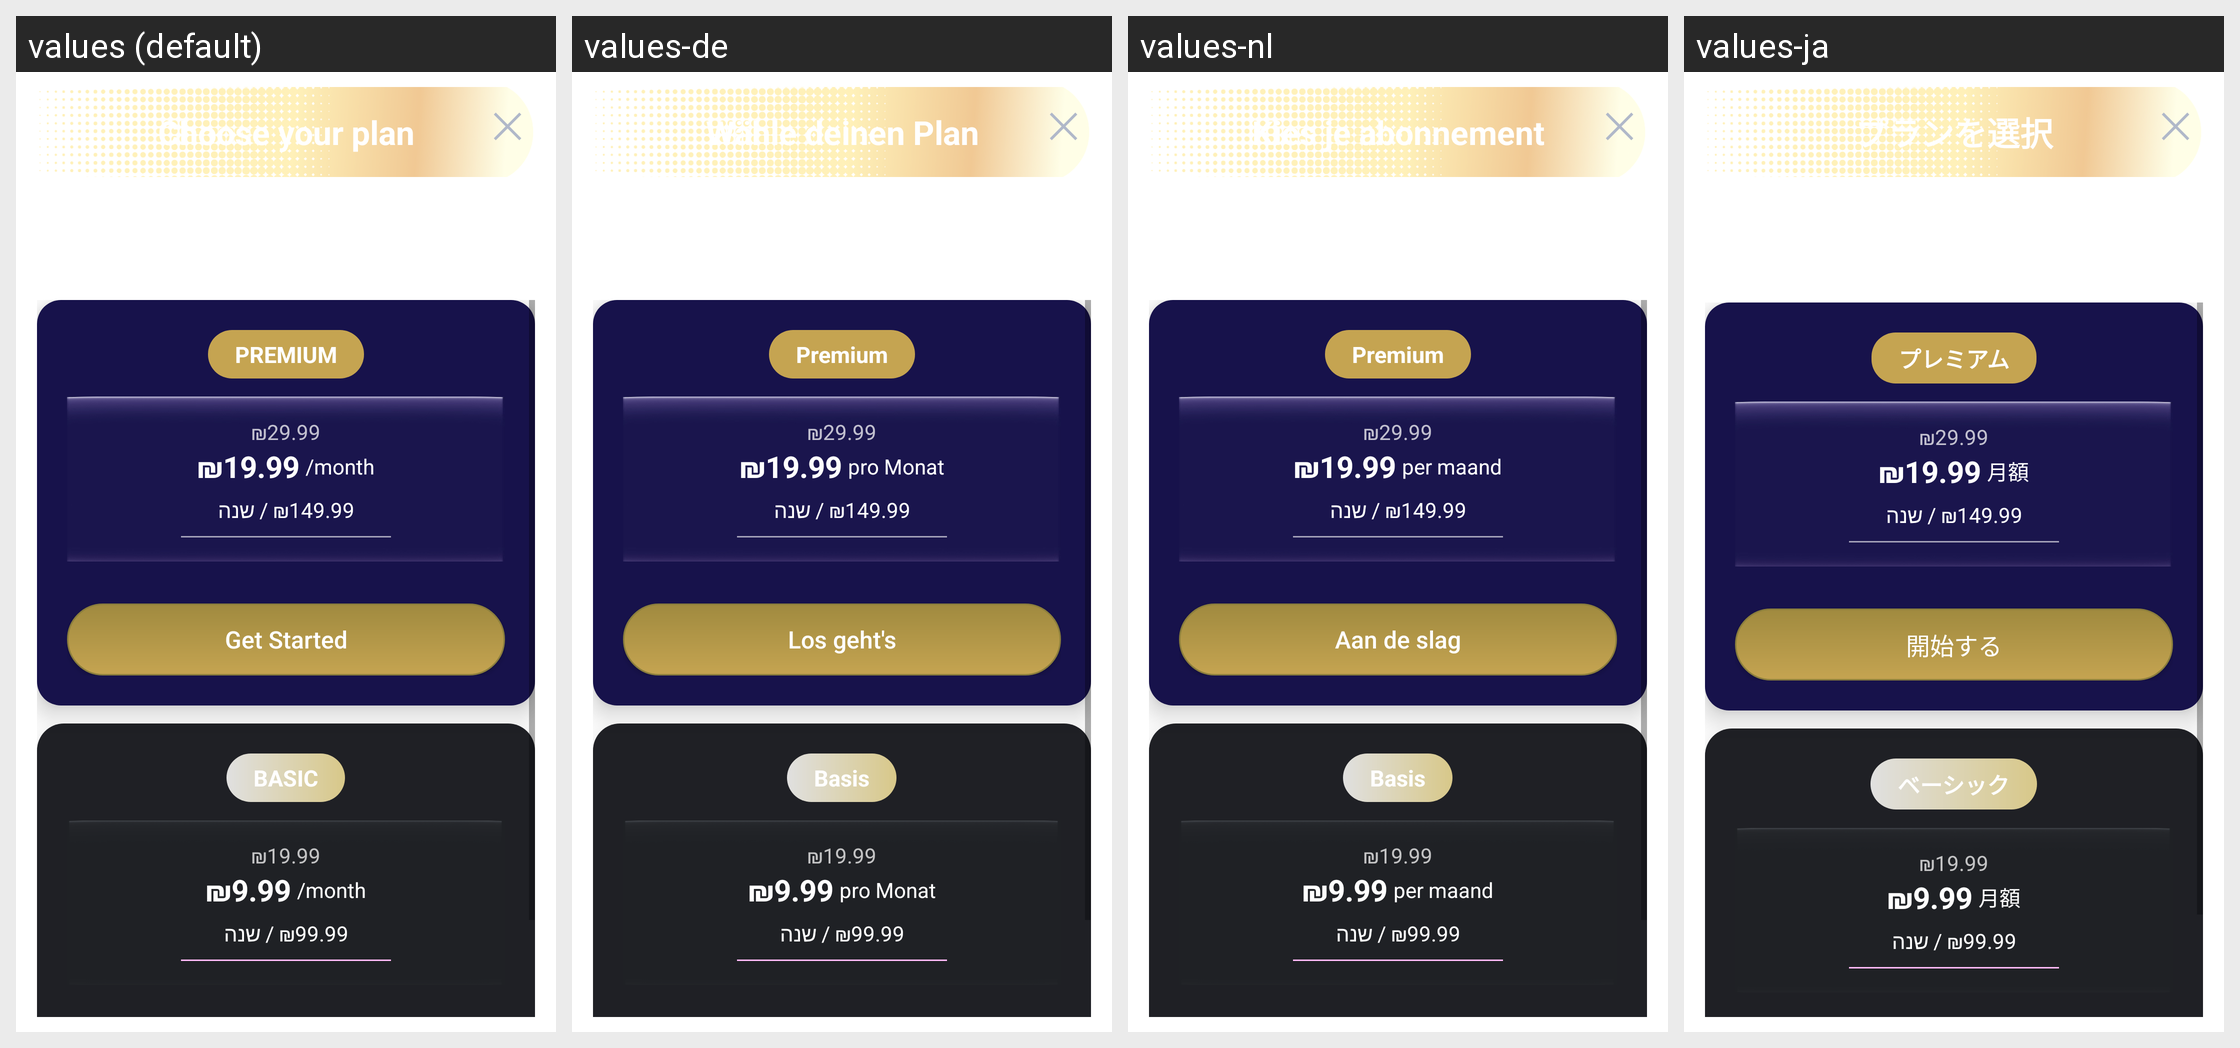

For this localized Android screen grid, give each drawn string resource with its value in every locale shown.
Android screen res/layout/dark_view_upgrade_overlay_not_in_use.xml rendered under 4 locales, left to right: values (default), values-de, values-nl, values-ja. Device: Nexus 5 (rendered at 1080×1920; each locale shown at half size, 540×960, under a caption strip naming it); theme Theme.SimpleCall.
Other locales in the repository, not shown: values-ar, values-es, values-fr, values-he, values-hi, values-id, values-in, values-iw, values-ko, values-ru, values-zh.
Strings drawn on this screen, with the default value and each locale's value (text and hints the layout hard-codes, and strings that could not be matched under every locale, appear in the picture but are not listed):

choose_your_plan
  values: Choose your plan
  values-de: Wähle deinen Plan
  values-nl: Kies je abonnement
  values-ja: プランを選択

premium_all_capitals
  values: PREMIUM
  values-de: Premium
  values-nl: Premium
  values-ja: プレミアム

per_month
  values: /month
  values-de: pro Monat
  values-nl: per maand
  values-ja: 月額

get_started
  values: Get Started
  values-de: Los geht's
  values-nl: Aan de slag
  values-ja: 開始する

basic_plan_all_capitals
  values: BASIC
  values-de: Basis
  values-nl: Basis
  values-ja: ベーシック
